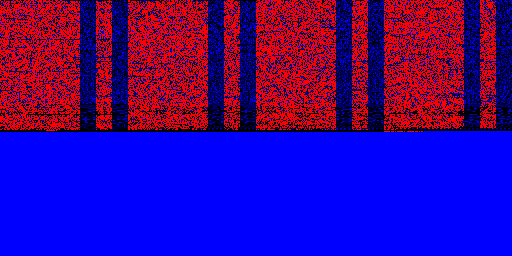

The data file committed next to this chart (first rows):
index, original_byte, corrupted_byte
0, 0, 177
4, 105, 177
13, 77, 2
16, 213, 177
17, 77, 2
20, 223, 177
24, 233, 177
25, 77, 2
28, 0, 177
29, 0, 2
31, 0, 8
32, 0, 177
33, 0, 2
35, 0, 8
36, 0, 177
39, 0, 8
40, 0, 177
41, 0, 2
43, 0, 8
44, 81, 177
45, 90, 2
49, 77, 2
52, 0, 177
55, 0, 8
56, 1, 177
57, 92, 2
60, 253, 177
61, 77, 2
109, 78, 2
128, 121, 177
129, 78, 2
160, 177, 0
164, 41, 0
165, 78, 0
167, 8, 0
169, 2, 0
171, 8, 0
172, 177, 0
173, 2, 0
175, 8, 0
176, 73, 0
177, 78, 0
180, 57, 0
183, 8, 0
185, 2, 0
187, 8, 0
188, 89, 0
189, 78, 0
191, 8, 0
192, 105, 177
227, 8, 0
228, 177, 0
229, 2, 0
231, 8, 0
232, 177, 0
233, 2, 0
257, 0, 71
258, 0, 9
259, 0, 75
262, 0, 247
... 30,444 more rows
